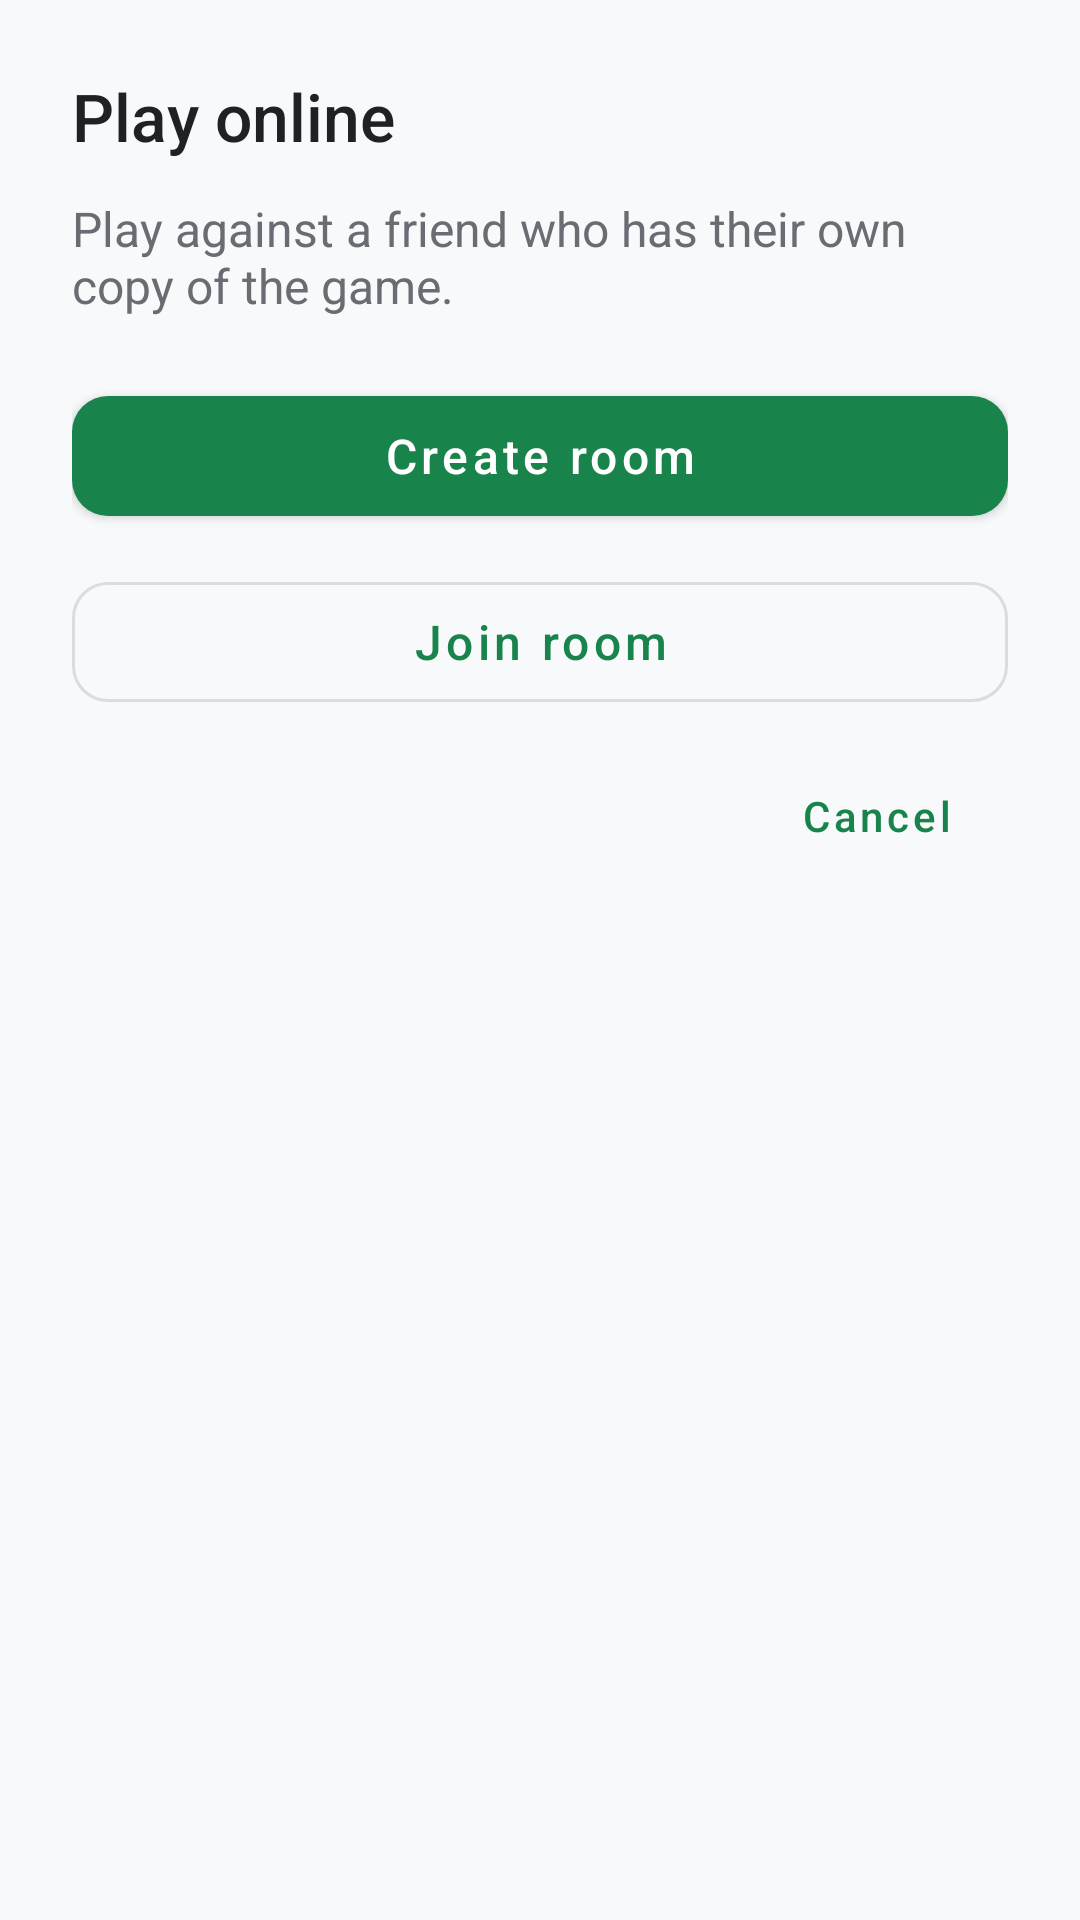

Write the Android layout XML for this screen, with the resource values it uses.
<!-- AndroidManifest.xml: application theme Theme.TicTacToe -->
<!-- res/layout/dialog_online.xml -->
<?xml version="1.0" encoding="utf-8"?>
<FrameLayout xmlns:android="http://schemas.android.com/apk/res/android"
    xmlns:app="http://schemas.android.com/apk/res-auto"
    xmlns:tools="http://schemas.android.com/tools"
    android:layout_width="match_parent"
    android:layout_height="wrap_content">

    <LinearLayout
        android:layout_width="match_parent"
        android:layout_height="wrap_content"
        android:orientation="vertical"
        android:padding="24dp">

        <TextView
            android:id="@+id/online_title"
            android:layout_width="match_parent"
            android:layout_height="wrap_content"
            android:fontFamily="sans-serif-medium"
            android:text="@string/online_title"
            android:textColor="@color/text_primary"
            android:textSize="22sp" />

        
        <LinearLayout
            android:id="@+id/step_choice"
            android:layout_width="match_parent"
            android:layout_height="wrap_content"
            android:orientation="vertical">

            <TextView
                android:layout_width="match_parent"
                android:layout_height="wrap_content"
                android:layout_marginTop="12dp"
                android:text="@string/online_subtitle"
                android:textColor="@color/text_secondary"
                android:textSize="16sp" />

            <com.google.android.material.button.MaterialButton
                android:id="@+id/button_create"
                android:layout_width="match_parent"
                android:layout_height="52dp"
                android:layout_marginTop="20dp"
                android:fontFamily="sans-serif-medium"
                android:text="@string/online_create"
                android:textAllCaps="false"
                android:textSize="16sp"
                app:cornerRadius="12dp" />

            <com.google.android.material.button.MaterialButton
                android:id="@+id/button_join"
                style="@style/Widget.MaterialComponents.Button.OutlinedButton"
                android:layout_width="match_parent"
                android:layout_height="52dp"
                android:layout_marginTop="10dp"
                android:fontFamily="sans-serif-medium"
                android:text="@string/online_join"
                android:textAllCaps="false"
                android:textSize="16sp"
                app:cornerRadius="12dp"
                app:strokeColor="@color/outline" />

            <com.google.android.material.button.MaterialButton
                android:id="@+id/button_choice_cancel"
                style="@style/Widget.MaterialComponents.Button.TextButton"
                android:layout_width="wrap_content"
                android:layout_height="wrap_content"
                android:layout_gravity="end"
                android:layout_marginTop="8dp"
                android:text="@string/cancel"
                android:textAllCaps="false" />
        </LinearLayout>

        
        <LinearLayout
            android:id="@+id/step_create"
            android:layout_width="match_parent"
            android:layout_height="wrap_content"
            android:orientation="vertical"
            android:visibility="gone">

            <TextView
                android:layout_width="match_parent"
                android:layout_height="wrap_content"
                android:layout_marginTop="12dp"
                android:text="@string/online_share_code"
                android:textColor="@color/text_secondary"
                android:textSize="16sp" />

            <TextView
                android:id="@+id/room_code"
                android:layout_width="match_parent"
                android:layout_height="wrap_content"
                android:layout_marginTop="16dp"
                android:fontFamily="sans-serif-medium"
                android:gravity="center"
                android:letterSpacing="0.25"
                android:textColor="@color/mark_x"
                android:textIsSelectable="true"
                android:textSize="52sp"
                tools:text="4821" />

            <LinearLayout
                android:layout_width="match_parent"
                android:layout_height="wrap_content"
                android:layout_marginTop="16dp"
                android:gravity="center_vertical|center_horizontal"
                android:orientation="horizontal">

                <com.google.android.material.progressindicator.CircularProgressIndicator
                    android:id="@+id/waiting_progress"
                    android:layout_width="wrap_content"
                    android:layout_height="wrap_content"
                    android:indeterminate="true"
                    app:indicatorSize="20dp"
                    app:trackThickness="2dp" />

                <TextView
                    android:id="@+id/waiting_label"
                    android:layout_width="wrap_content"
                    android:layout_height="wrap_content"
                    android:layout_marginStart="12dp"
                    android:text="@string/online_waiting"
                    android:textColor="@color/text_secondary"
                    android:textSize="16sp" />
            </LinearLayout>

            <com.google.android.material.button.MaterialButton
                android:id="@+id/button_waiting_cancel"
                style="@style/Widget.MaterialComponents.Button.TextButton"
                android:layout_width="wrap_content"
                android:layout_height="wrap_content"
                android:layout_gravity="end"
                android:layout_marginTop="8dp"
                android:text="@string/cancel"
                android:textAllCaps="false" />
        </LinearLayout>

        
        <LinearLayout
            android:id="@+id/step_join"
            android:layout_width="match_parent"
            android:layout_height="wrap_content"
            android:orientation="vertical"
            android:visibility="gone">

            <TextView
                android:layout_width="match_parent"
                android:layout_height="wrap_content"
                android:layout_marginTop="12dp"
                android:text="@string/online_enter_code"
                android:textColor="@color/text_secondary"
                android:textSize="16sp" />

            <com.google.android.material.textfield.TextInputLayout
                style="@style/Widget.MaterialComponents.TextInputLayout.OutlinedBox"
                android:layout_width="match_parent"
                android:layout_height="wrap_content"
                android:layout_marginTop="16dp"
                android:hint="@string/online_code_hint">

                <com.google.android.material.textfield.TextInputEditText
                    android:id="@+id/code_input"
                    android:layout_width="match_parent"
                    android:layout_height="wrap_content"
                    android:gravity="center"
                    android:imeOptions="actionDone"
                    android:inputType="number"
                    android:letterSpacing="0.25"
                    android:maxLength="4"
                    android:singleLine="true"
                    android:textSize="28sp" />
            </com.google.android.material.textfield.TextInputLayout>

            <com.google.android.material.button.MaterialButton
                android:id="@+id/button_join_confirm"
                android:layout_width="match_parent"
                android:layout_height="52dp"
                android:layout_marginTop="16dp"
                android:fontFamily="sans-serif-medium"
                android:text="@string/online_join_action"
                android:textAllCaps="false"
                android:textSize="16sp"
                app:cornerRadius="12dp" />

            <com.google.android.material.button.MaterialButton
                android:id="@+id/button_join_back"
                style="@style/Widget.MaterialComponents.Button.TextButton"
                android:layout_width="wrap_content"
                android:layout_height="wrap_content"
                android:layout_gravity="end"
                android:layout_marginTop="8dp"
                android:text="@string/cancel"
                android:textAllCaps="false" />
        </LinearLayout>
    </LinearLayout>

    
    <View
        android:id="@+id/error_overlay"
        android:layout_width="match_parent"
        android:layout_height="match_parent"
        android:background="@drawable/bg_dialog_error"
        android:visibility="gone" />
</FrameLayout>
<!-- resources referenced by this layout -->
<resources>
  <color name="mark_x">#FF18834B</color>
  <color name="outline">#FFDADCE0</color>
  <color name="text_primary">#FF202124</color>
  <color name="text_secondary">#FF686D73</color>
  <!-- drawable bg_dialog_error (drawable) -->
  <?xml version="1.0" encoding="utf-8"?>
  <shape xmlns:android="http://schemas.android.com/apk/res/android"
      android:shape="rectangle">
      <solid android:color="@color/error_tint" />
      <corners android:radius="16dp" />
  </shape>
  <string name="cancel">Cancel</string>
  <string name="online_code_hint">Room code</string>
  <string name="online_create">Create room</string>
  <string name="online_enter_code">Enter the 4-digit room code</string>
  <string name="online_join">Join room</string>
  <string name="online_join_action">Join</string>
  <string name="online_share_code">Share this code with your opponent</string>
  <string name="online_subtitle">Play against a friend who has their own copy of the game.</string>
  <string name="online_title">Play online</string>
  <string name="online_waiting">Waiting for opponent…</string>
  <color name="error_tint">#66D93025</color>
  <color name="mark_x_dark">#FF0F6A3A</color>
  <color name="on_mark_x">#FFFFFFFF</color>
  <color name="white">#FFFFFFFF</color>
  <color name="surface">#FFFFFFFF</color>
  <color name="background">#FFF8F9FA</color>
  <style name="ThemeOverlay.TicTacToe.Dialog" parent="ThemeOverlay.MaterialComponents.MaterialAlertDialog">
          <item name="colorSurface">@color/surface</item>
          <item name="colorOnSurface">@color/text_primary</item>
          <item name="shapeAppearanceMediumComponent">@style/ShapeAppearance.TicTacToe.Dialog</item>
          <item name="materialAlertDialogTitleTextStyle">@style/TicTacToe.DialogTitle</item>
          <item name="materialAlertDialogBodyTextStyle">@style/TicTacToe.DialogBody</item>
          <item name="buttonBarPositiveButtonStyle">@style/TicTacToe.DialogButton</item>
          <item name="buttonBarNegativeButtonStyle">@style/TicTacToe.DialogButton</item>
          <item name="buttonBarNeutralButtonStyle">@style/TicTacToe.DialogButton</item>
      </style>
  <style name="ShapeAppearance.TicTacToe.Dialog" parent="ShapeAppearance.MaterialComponents.MediumComponent">
          <item name="cornerFamily">rounded</item>
          <item name="cornerSize">16dp</item>
      </style>
  <style name="TicTacToe.DialogTitle" parent="MaterialAlertDialog.MaterialComponents.Title.Text">
          <item name="android:textSize">22sp</item>
          <item name="android:textColor">@color/text_primary</item>
          <item name="android:fontFamily">sans-serif-medium</item>
      </style>
  <style name="TicTacToe.DialogBody" parent="MaterialAlertDialog.MaterialComponents.Body.Text">
          <item name="android:textSize">16sp</item>
          <item name="android:textColor">@color/text_secondary</item>
      </style>
  <style name="TicTacToe.DialogButton" parent="Widget.MaterialComponents.Button.TextButton.Dialog">
          <item name="android:textSize">14sp</item>
          <item name="android:textAllCaps">false</item>
          <item name="android:textColor">@color/mark_x</item>
          <item name="android:fontFamily">sans-serif-medium</item>
      </style>
</resources>
